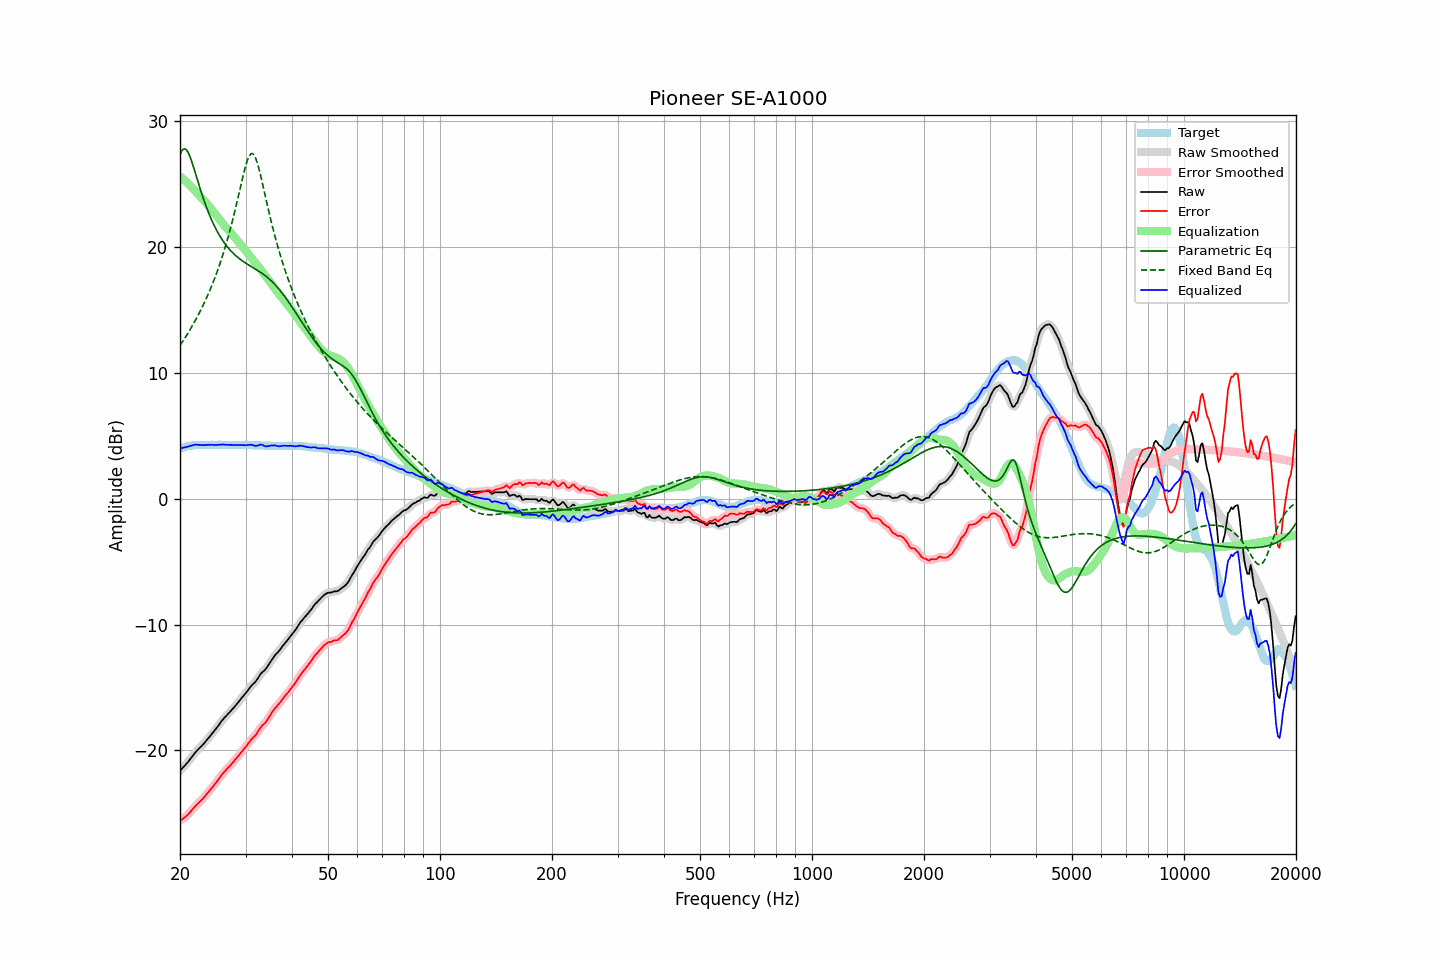

Source data for this figure (header and first rows):
frequency, raw, error, smoothed, error_smoothed, equalization, parametric_eq, fixed_band_eq, equalized_raw, equalized_smoothed, target
20.00, -21.63, -25.59, -21.62, -25.59, 25.62, 27.37, 12.19, 4.00, 4.00, 3.97
20.20, -21.49, -25.50, -21.49, -25.51, 25.52, 27.63, 12.38, 4.03, 4.03, 4.02
20.40, -21.34, -25.41, -21.35, -25.41, 25.41, 27.79, 12.57, 4.06, 4.06, 4.07
20.61, -21.21, -25.30, -21.21, -25.31, 25.29, 27.82, 12.77, 4.09, 4.09, 4.10
20.81, -21.06, -25.21, -21.06, -25.21, 25.18, 27.73, 12.97, 4.11, 4.12, 4.15
21.02, -20.92, -25.10, -20.91, -25.09, 25.06, 27.54, 13.17, 4.14, 4.15, 4.19
21.23, -20.75, -24.95, -20.75, -24.96, 24.94, 27.26, 13.39, 4.19, 4.19, 4.21
21.44, -20.58, -24.81, -20.58, -24.81, 24.81, 26.92, 13.60, 4.23, 4.23, 4.23
21.66, -20.42, -24.66, -20.41, -24.66, 24.67, 26.54, 13.82, 4.25, 4.26, 4.25
21.87, -20.24, -24.50, -20.25, -24.51, 24.53, 26.13, 14.05, 4.29, 4.28, 4.26
22.09, -20.09, -24.37, -20.10, -24.37, 24.40, 25.71, 14.29, 4.30, 4.30, 4.28
22.31, -19.96, -24.25, -19.96, -24.25, 24.26, 25.28, 14.52, 4.29, 4.30, 4.29
22.54, -19.84, -24.12, -19.84, -24.12, 24.12, 24.87, 14.77, 4.28, 4.28, 4.29
22.76, -19.70, -23.99, -19.71, -24.00, 23.98, 24.46, 15.02, 4.28, 4.27, 4.29
22.99, -19.59, -23.86, -19.58, -23.86, 23.84, 24.06, 15.28, 4.26, 4.27, 4.28
23.22, -19.44, -23.71, -19.43, -23.71, 23.71, 23.69, 15.55, 4.27, 4.27, 4.28
23.45, -19.27, -23.55, -19.28, -23.56, 23.56, 23.33, 15.83, 4.29, 4.28, 4.28
23.69, -19.13, -23.42, -19.13, -23.41, 23.42, 22.98, 16.11, 4.29, 4.29, 4.29
23.92, -18.97, -23.26, -18.97, -23.26, 23.26, 22.66, 16.40, 4.29, 4.29, 4.29
24.16, -18.81, -23.10, -18.82, -23.11, 23.11, 22.35, 16.70, 4.29, 4.29, 4.29
24.40, -18.65, -22.95, -18.66, -22.95, 22.95, 22.06, 17.02, 4.29, 4.29, 4.30
24.65, -18.51, -22.79, -18.50, -22.79, 22.79, 21.79, 17.34, 4.28, 4.28, 4.29
24.89, -18.34, -22.63, -18.34, -22.63, 22.62, 21.53, 17.67, 4.28, 4.28, 4.29
25.14, -18.17, -22.46, -18.17, -22.46, 22.45, 21.28, 18.02, 4.28, 4.28, 4.29
25.39, -17.99, -22.29, -18.00, -22.29, 22.29, 21.05, 18.38, 4.29, 4.29, 4.30
25.65, -17.83, -22.12, -17.82, -22.11, 22.12, 20.84, 18.75, 4.29, 4.30, 4.30
25.91, -17.65, -21.94, -17.65, -21.95, 21.96, 20.64, 19.13, 4.31, 4.31, 4.29
26.16, -17.49, -21.78, -17.50, -21.79, 21.80, 20.45, 19.53, 4.31, 4.31, 4.29
26.43, -17.36, -21.64, -17.35, -21.64, 21.65, 20.27, 19.95, 4.30, 4.30, 4.29
26.69, -17.22, -21.50, -17.22, -21.50, 21.51, 20.10, 20.38, 4.29, 4.29, 4.29
26.96, -17.08, -21.36, -17.08, -21.37, 21.36, 19.94, 20.83, 4.29, 4.28, 4.29
27.23, -16.95, -21.23, -16.94, -21.23, 21.22, 19.80, 21.30, 4.28, 4.28, 4.29
27.50, -16.81, -21.09, -16.81, -21.09, 21.08, 19.66, 21.78, 4.27, 4.27, 4.29
27.77, -16.66, -20.94, -16.67, -20.95, 20.94, 19.53, 22.28, 4.27, 4.27, 4.28
28.05, -16.52, -20.80, -16.52, -20.79, 20.79, 19.41, 22.80, 4.26, 4.27, 4.28
28.33, -16.36, -20.63, -16.37, -20.64, 20.64, 19.29, 23.34, 4.27, 4.27, 4.27
28.62, -16.21, -20.48, -16.21, -20.48, 20.48, 19.18, 23.89, 4.27, 4.28, 4.27
28.90, -16.04, -20.32, -16.05, -20.32, 20.33, 19.08, 24.45, 4.28, 4.28, 4.28
29.19, -15.89, -20.15, -15.89, -20.16, 20.17, 18.99, 25.00, 4.28, 4.28, 4.27
29.48, -15.73, -20.01, -15.73, -20.01, 20.00, 18.89, 25.55, 4.27, 4.27, 4.28
29.78, -15.58, -19.84, -15.58, -19.85, 19.84, 18.81, 26.07, 4.26, 4.26, 4.27
30.08, -15.43, -19.71, -15.42, -19.69, 19.68, 18.72, 26.54, 4.26, 4.26, 4.28
30.38, -15.26, -19.53, -15.25, -19.52, 19.53, 18.64, 26.94, 4.27, 4.28, 4.27
30.68, -15.09, -19.35, -15.09, -19.36, 19.38, 18.56, 27.24, 4.29, 4.29, 4.27
30.99, -14.92, -19.18, -14.93, -19.19, 19.22, 18.49, 27.41, 4.30, 4.29, 4.27
31.30, -14.79, -19.04, -14.79, -19.05, 19.06, 18.41, 27.44, 4.27, 4.27, 4.26
31.61, -14.66, -18.91, -14.66, -18.92, 18.89, 18.33, 27.33, 4.24, 4.23, 4.26
31.93, -14.54, -18.79, -14.52, -18.77, 18.73, 18.25, 27.09, 4.20, 4.21, 4.26
32.24, -14.35, -18.60, -14.35, -18.60, 18.57, 18.18, 26.73, 4.22, 4.23, 4.25
32.57, -14.16, -18.40, -14.16, -18.40, 18.42, 18.10, 26.28, 4.26, 4.26, 4.25
32.89, -13.95, -18.20, -13.97, -18.21, 18.26, 18.01, 25.77, 4.31, 4.29, 4.25
33.22, -13.80, -18.04, -13.82, -18.06, 18.10, 17.92, 25.23, 4.29, 4.28, 4.24
33.55, -13.69, -17.93, -13.69, -17.93, 17.93, 17.83, 24.66, 4.24, 4.24, 4.24
33.89, -13.59, -17.81, -13.56, -17.79, 17.75, 17.74, 24.09, 4.17, 4.19, 4.23
34.23, -13.41, -17.63, -13.40, -17.63, 17.58, 17.64, 23.52, 4.17, 4.18, 4.23
34.57, -13.21, -17.42, -13.21, -17.43, 17.40, 17.53, 22.96, 4.20, 4.19, 4.22
34.92, -13.01, -17.22, -13.01, -17.23, 17.23, 17.42, 22.42, 4.22, 4.22, 4.22
35.27, -12.82, -17.03, -12.81, -17.02, 17.05, 17.30, 21.89, 4.23, 4.24, 4.21
35.62, -12.64, -16.84, -12.63, -16.84, 16.87, 17.17, 21.39, 4.24, 4.24, 4.21
35.97, -12.44, -16.65, -12.46, -16.67, 16.70, 17.04, 20.89, 4.25, 4.23, 4.21
... 635 more rows
